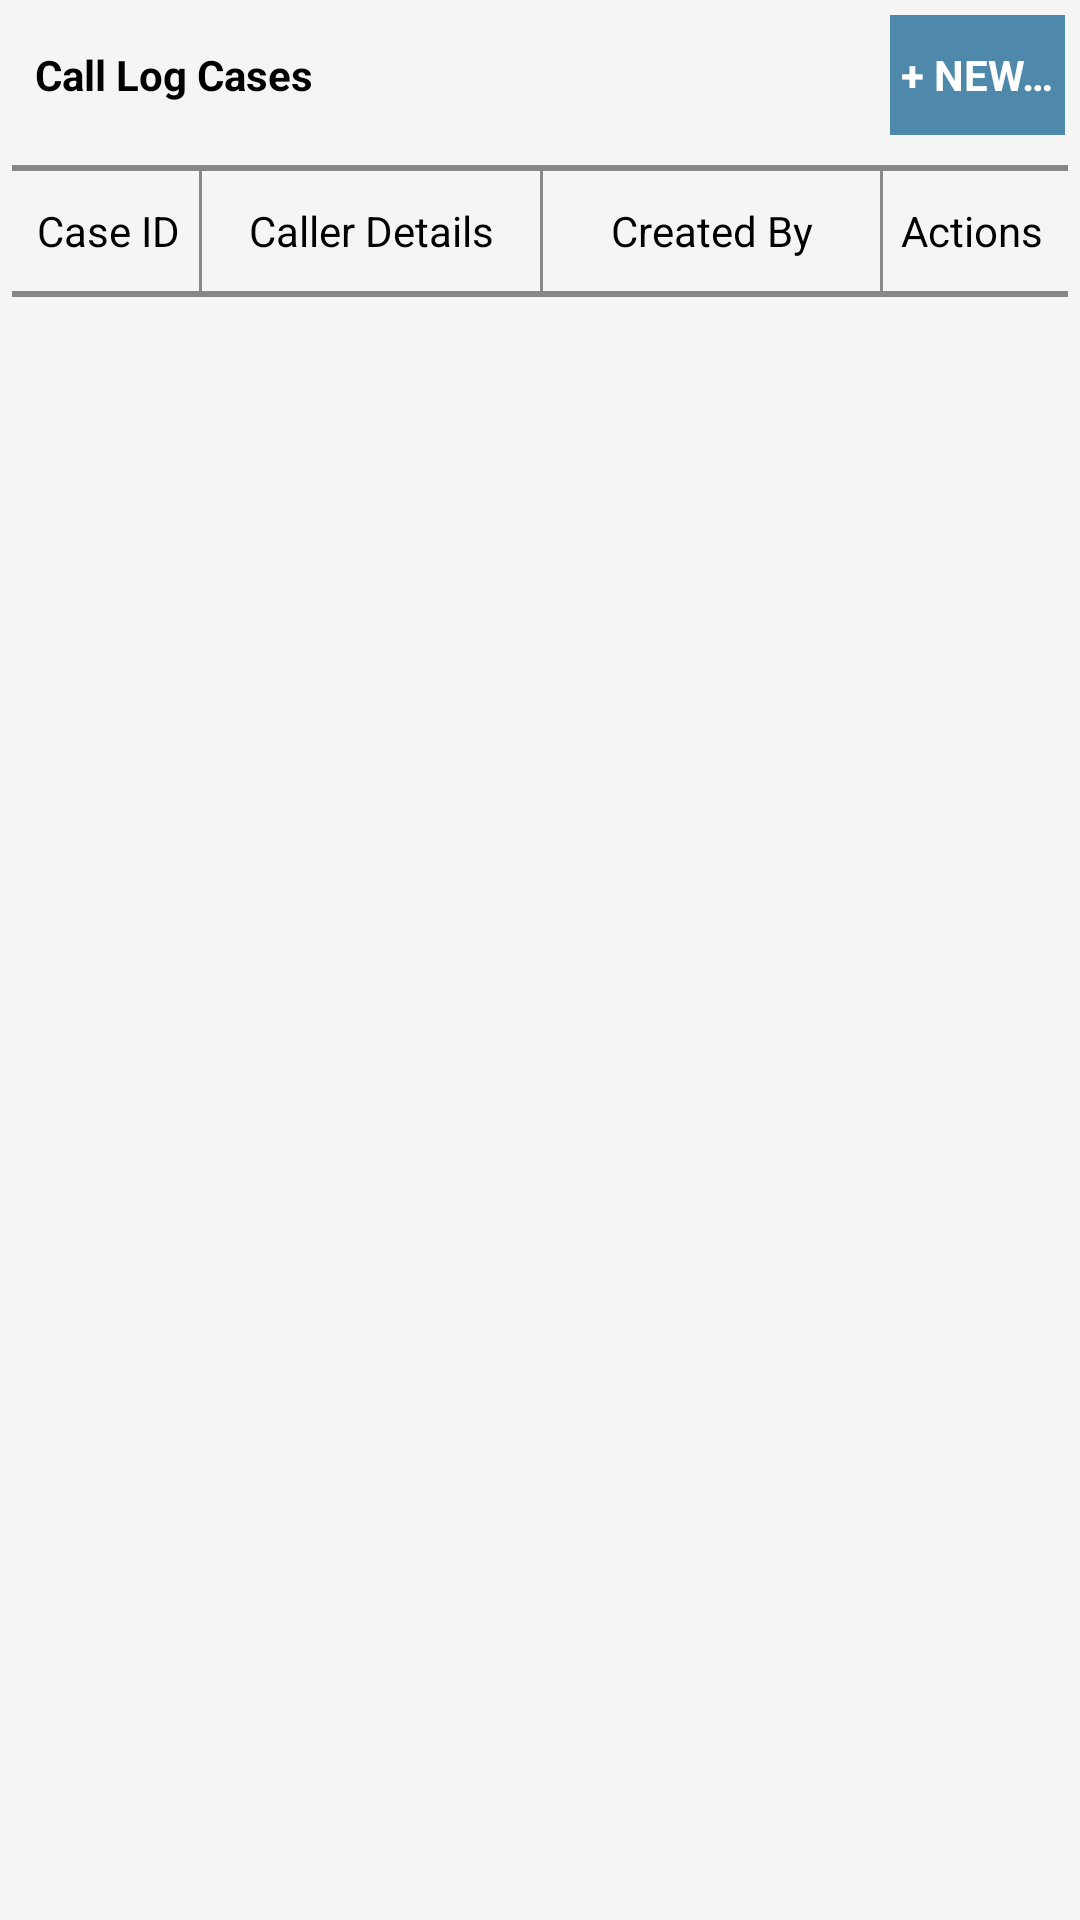

Here is an Android app screen rendered from its layout file. Give the layout XML and the strings, colors and styles it references.
<!-- AndroidManifest.xml: application theme AppTheme -->
<!-- res/layout/fragment_ew_call_logs.xml -->
<?xml version="1.0" encoding="utf-8"?>
<ScrollView xmlns:android="http://schemas.android.com/apk/res/android"
    android:layout_width="match_parent"
    android:layout_height="match_parent"
    android:background="@color/bg">
    <LinearLayout
        android:layout_width="match_parent"
        android:layout_height="wrap_content"
        android:orientation="vertical"
        android:layout_marginTop="5dp">
        <LinearLayout
            android:layout_width="match_parent"
            android:layout_height="match_parent"
            android:orientation="horizontal"
            android:weightSum="6"
            android:paddingLeft="5dp"
            android:paddingRight="5dp">
            <TextView
                android:singleLine="true"
                android:textColor="#000000"
                android:layout_width="match_parent"
                android:layout_height="40dp"
                android:drawableLeft="@drawable/calldetails"
                android:text="  Call Log Cases"
                android:layout_weight="1"
                android:gravity="center_vertical"
                android:textStyle="bold"/>
            <TextView
                android:singleLine="true"
                android:id="@+id/txtNewCaseBtn"
                android:layout_width="match_parent"
                android:layout_height="40dp"
                android:background="@color/blue_txt"
                android:text="+ NEW CASE"
                android:textColor="@color/colorwhite"
                android:gravity="center"
                android:textStyle="bold"
                android:layout_weight="5"/>
        </LinearLayout>
        <View
            android:layout_marginTop="10dp"
            android:layout_width="match_parent"
            android:layout_height="2dp"
            android:background="@color/dark_line"
            android:layout_marginLeft="4dp"
            android:layout_marginRight="4dp"/>
        <LinearLayout
            android:layout_width="match_parent"
            android:layout_height="match_parent"
            android:orientation="horizontal"
            android:weightSum="4"
            android:paddingLeft="10dp"
            android:paddingRight="10dp">
            <TextView
                android:layout_width="match_parent"
                android:layout_height="40dp"
                android:text="Case ID"
                android:textColor="#000000"
                android:gravity="center"
                android:layout_weight="1.10"/>
            <View
                android:layout_width="1dp"
                android:layout_height="match_parent"
                android:background="#898989"
                android:layout_marginLeft="4dp"
                android:layout_marginRight="4dp"/>
            <TextView
                android:textColor="#000000"
                android:layout_gravity="center"
                android:layout_width="match_parent"
                android:layout_height="40dp"
                android:text="Caller Details"
                android:layout_weight="0.90"
                android:gravity="center"
                />
            <View
                android:layout_width="1dp"
                android:layout_height="match_parent"
                android:background="#898989"
                android:layout_marginLeft="4dp"
                android:layout_marginRight="4dp"/>
            <TextView
                android:textColor="#000000"
                android:layout_gravity="center"
                android:layout_width="match_parent"
                android:layout_height="40dp"
                android:text="Created By"
                android:layout_weight=".90"
                android:gravity="center"/>
            <View
                android:layout_width="1dp"
                android:layout_height="match_parent"
                android:background="#898989"
                android:layout_marginLeft="4dp"
                android:layout_marginRight="4dp"/>
            <TextView
                android:layout_width="match_parent"
                android:layout_height="40dp"
                android:text="Actions"
                android:textColor="#000000"
                android:gravity="center"
                android:layout_weight="1.10"/>
        </LinearLayout>
        <View
            android:layout_width="match_parent"
            android:layout_height="2dp"
            android:background="@color/dark_line"
            android:layout_marginLeft="4dp"
            android:layout_marginRight="4dp"/>
        <ListView
            android:layout_width="match_parent"
            android:layout_height="match_parent"
            android:id="@+id/CallLogsListview">

        </ListView>
    </LinearLayout>

</ScrollView>
<!-- resources referenced by this layout -->
<resources>
  <color name="bg">#F5F5F5</color>
  <color name="blue_txt">#4E88AA</color>
  <color name="colorwhite">#FFFFFF</color>
  <color name="dark_line">#878787</color>
  <style name="AppTheme" parent="Theme.AppCompat.Light.DarkActionBar">
          <item name="windowActionBar">false</item>
          <item name="windowNoTitle">true</item>
          <item name="android:activatedBackgroundIndicator">@drawable/list_selection_bg</item>
      </style>
  <!-- drawable list_selection_bg (drawable) -->
  <?xml version="1.0" encoding="utf-8"?>
  <selector xmlns:android="http://schemas.android.com/apk/res/android">
      <item android:state_activated="true" android:drawable="@color/line_color" />
      <item android:drawable="@android:color/transparent" />
  </selector>
  <color name="line_color">#C8C7CC</color>
</resources>
